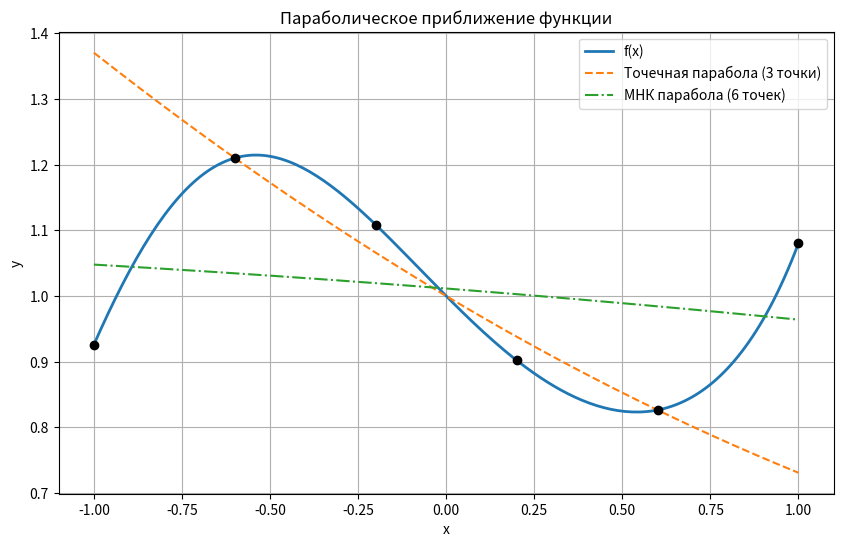

Recreate this plot in Python.
import numpy as np
import matplotlib.pyplot as plt

a = 0.617
b = -0.54
f = lambda x: np.exp(a * x**3 + b * x)

x_vals = np.linspace(-1.0, 1.0, 6)
y_vals = f(x_vals)

x_sample = np.array([-0.6, 0.0, 0.6])
y_sample = f(x_sample)

A = np.vstack([np.ones_like(x_sample), x_sample, x_sample**2]).T
coeffs_exact = np.linalg.solve(A, y_sample)

a0_e, a1_e, a2_e = coeffs_exact
print("Парабола (точечное приближение):")
print(f"P_exact(x) = {a0_e:.6f} + ({a1_e:.6f})*x + ({a2_e:.6f})*x^2")

A_lsq = np.vstack([np.ones_like(x_vals), x_vals, x_vals**2]).T
coeffs_lsq = np.linalg.lstsq(A_lsq, y_vals, rcond=None)[0]

a0_l, a1_l, a2_l = coeffs_lsq
print("\nПарабола (среднеквадратичное приближение):")
print(f"P_lsq(x) = {a0_l:.6f} + ({a1_l:.6f})*x + ({a2_l:.6f})*x^2")

x_plot = np.linspace(-1.0, 1.0, 200)
f_plot = f(x_plot)

P_exact = a0_e + a1_e*x_plot + a2_e*x_plot**2
P_lsq = a0_l + a1_l*x_plot + a2_l*x_plot**2

plt.figure(figsize=(10, 6))
plt.plot(x_plot, f_plot, label='f(x)', linewidth=2)
plt.plot(x_plot, P_exact, '--', label='Точечная парабола (3 точки)')
plt.plot(x_plot, P_lsq, '-.', label='МНК парабола (6 точек)')
plt.scatter(x_vals, y_vals, color='black', zorder=5)
plt.title('Параболическое приближение функции')
plt.xlabel('x')
plt.ylabel('y')
plt.legend()
plt.grid(True)
plt.show()

x_control = 0.8
true_val = f(x_control)
exact_val = a0_e + a1_e*x_control + a2_e*x_control**2
lsq_val = a0_l + a1_l*x_control + a2_l*x_control**2

print(f"\nКонтрольная точка x = 0.8:")
print(f"f(0.8) = {true_val:.6f}")
print(f"P_exact(0.8) = {exact_val:.6f}")
print(f"P_lsq(0.8) = {lsq_val:.6f}")